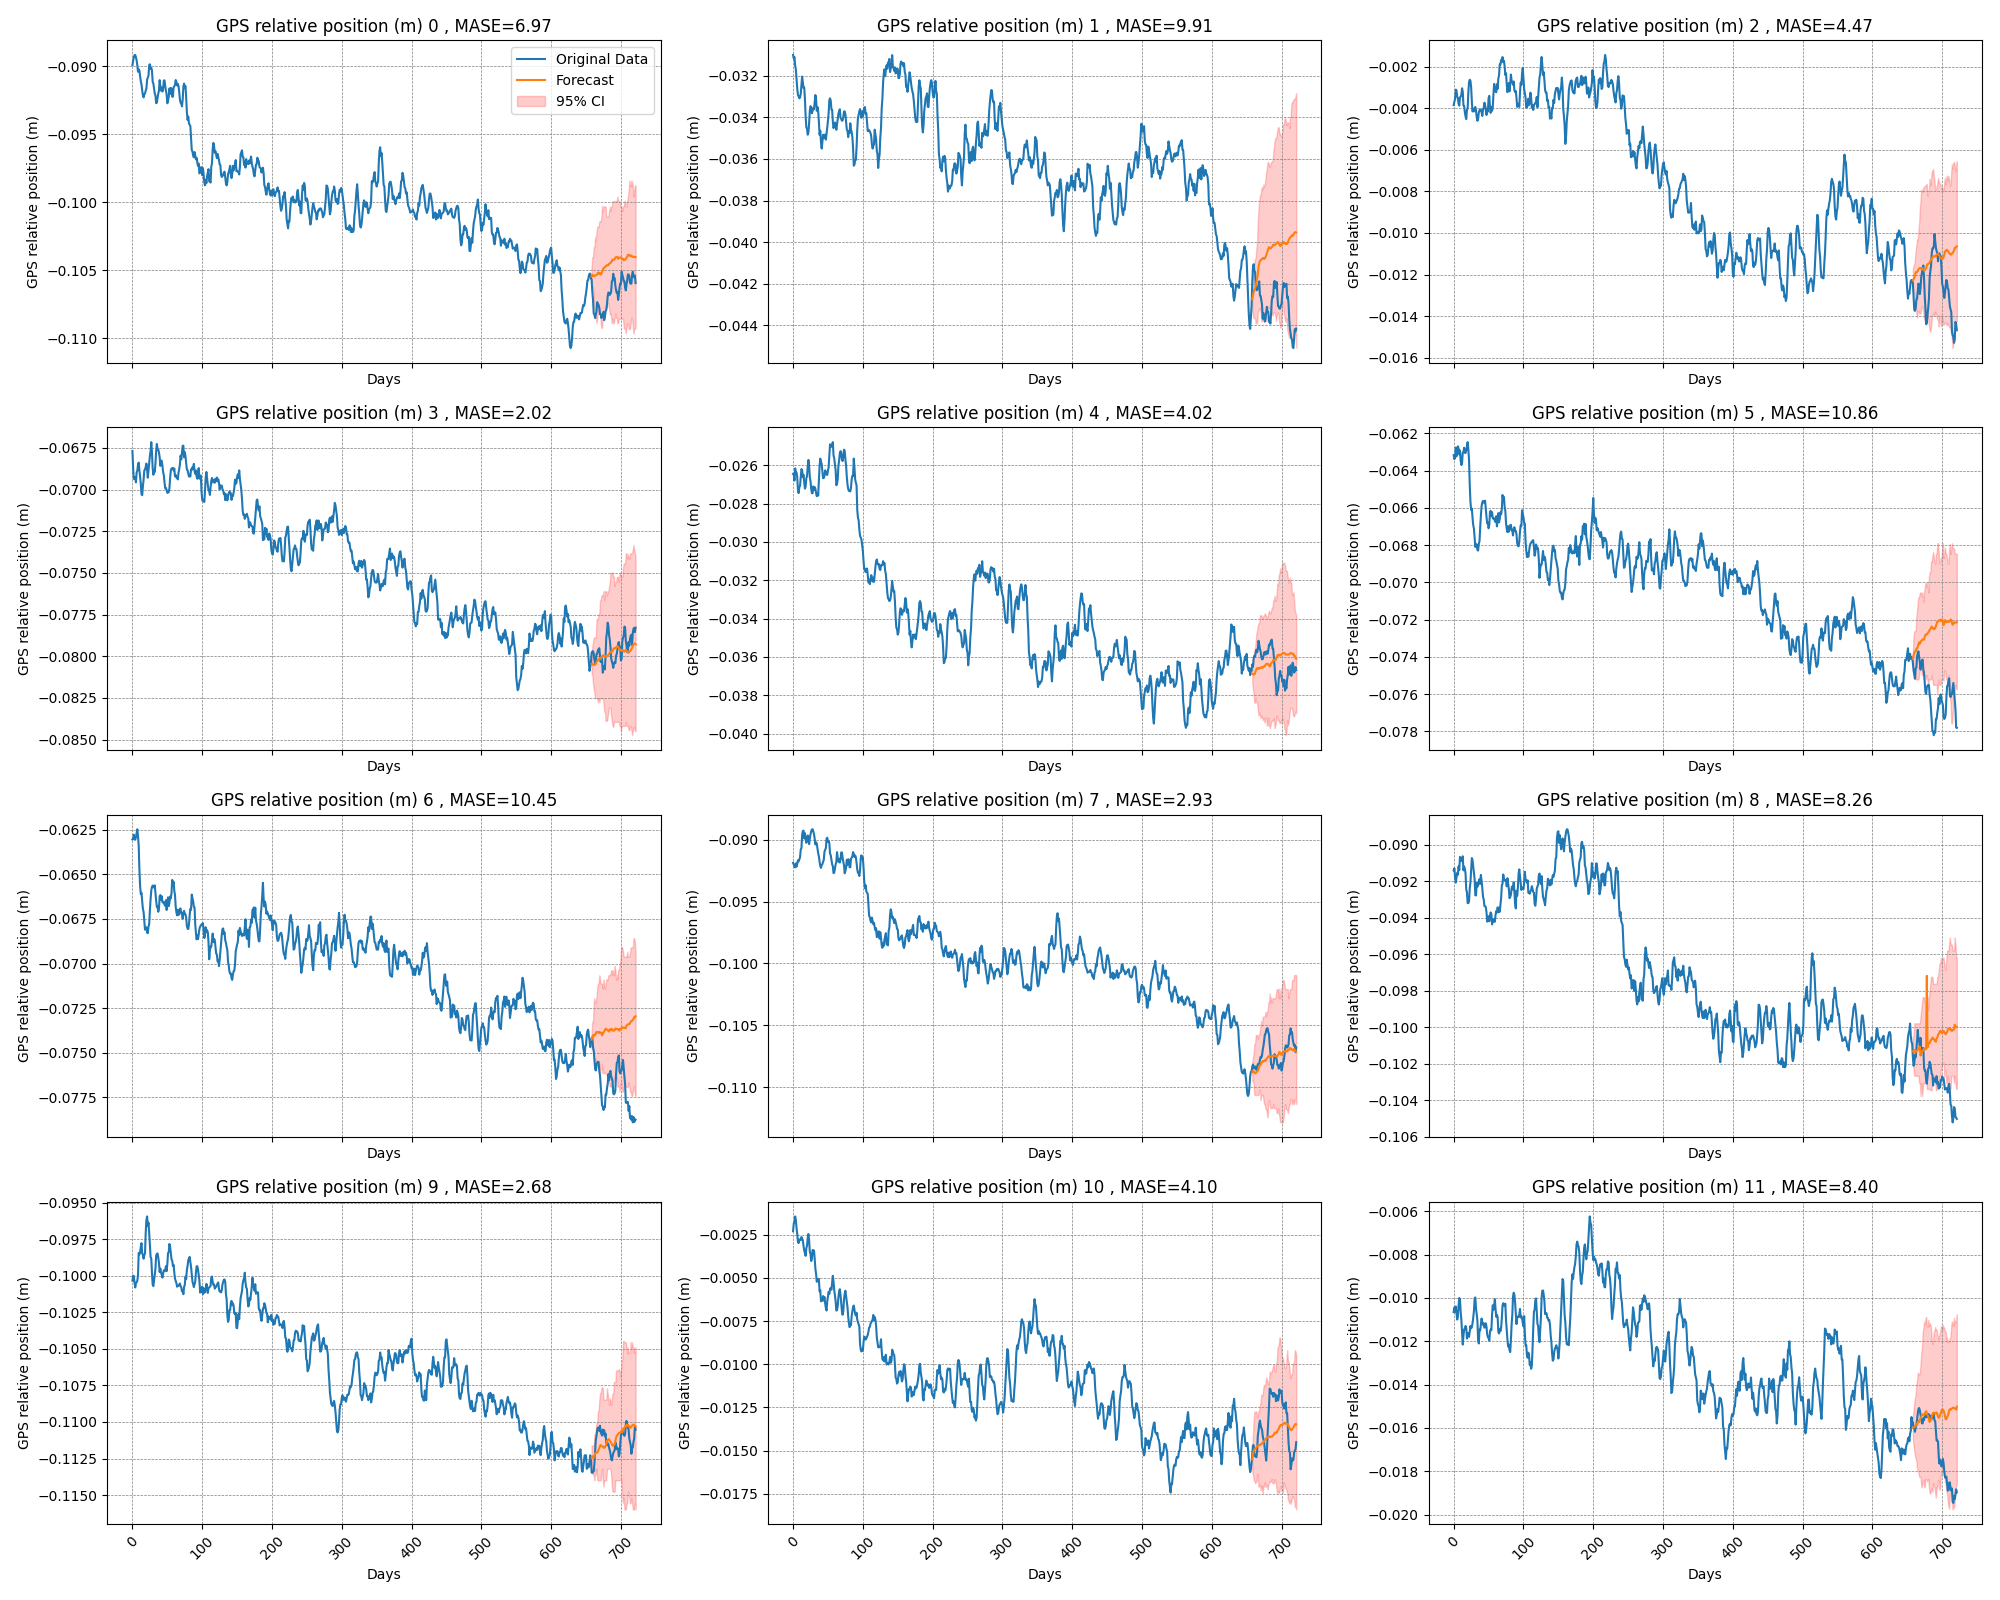

The table this chart was drawn from, first rows:
time_index, target_1, target_2, target_3, target_4, target_5, target_6, target_7, target_8, target_9, target_10, target_11, target_12, target_13, target_14, target_15, target_16, target_17, target_18, target_19, target_20, forecast_0, forecast_1, forecast_2
0, -0.0899, -0.031, -0.003854, -0.06768, -0.02645, -0.06317, -0.06304, -0.09187, -0.09141, -0.1003, -0.0023, -0.01065, -0.01063, -0.04121, -0.03277, -0.003542, -0.01704, -0.03573, -0.04256, -0.1006, , , 
1, -0.08958, -0.03117, -0.003688, -0.06871, -0.02648, -0.06339, -0.063, -0.09201, -0.09129, -0.1, -0.001858, -0.01044, -0.01054, -0.04106, -0.03241, -0.003846, -0.01722, -0.0357, -0.04335, -0.1005, , , 
2, -0.08933, -0.0311, -0.003552, -0.06936, -0.0268, -0.0633, -0.06277, -0.09219, -0.0918, -0.1, -0.00176, -0.01065, -0.01011, -0.04138, -0.03211, -0.003706, -0.01694, -0.03583, -0.04359, -0.1001, , , 
3, -0.08917, -0.03151, -0.00311, -0.0693, -0.02616, -0.06276, -0.06304, -0.09223, -0.09208, -0.1005, -0.001444, -0.01039, -0.01002, -0.04142, -0.03183, -0.003256, -0.01676, -0.03565, -0.04362, -0.09954, , , 
4, -0.08916, -0.03169, -0.003146, -0.06927, -0.0264, -0.06323, -0.06306, -0.09192, -0.09183, -0.1008, -0.001644, -0.01072, -0.01064, -0.04204, -0.03201, -0.003522, -0.01672, -0.03536, -0.04343, -0.09954, , , 
5, -0.08933, -0.03219, -0.003436, -0.06957, -0.02638, -0.06308, -0.06292, -0.09218, -0.09155, -0.1005, -0.002118, -0.011, -0.01119, -0.04231, -0.03234, -0.003976, -0.01649, -0.03539, -0.04337, -0.09925, , , 
6, -0.08955, -0.03262, -0.003514, -0.06898, -0.02663, -0.0627, -0.06269, -0.09192, -0.09165, -0.1004, -0.002456, -0.01087, -0.01129, -0.0423, -0.03258, -0.003872, -0.01643, -0.03525, -0.04256, -0.0998, , , 
7, -0.08993, -0.03292, -0.003786, -0.06886, -0.02728, -0.0628, -0.06247, -0.09167, -0.0912, -0.1004, -0.002926, -0.01037, -0.01178, -0.04221, -0.03275, -0.004086, -0.01661, -0.03516, -0.04193, -0.1003, , , 
8, -0.09039, -0.03299, -0.003878, -0.0685, -0.02745, -0.06313, -0.06287, -0.09176, -0.0914, -0.09993, -0.002986, -0.01, -0.01204, -0.04205, -0.03288, -0.003846, -0.01627, -0.03509, -0.04167, -0.1013, , , 
9, -0.09021, -0.03308, -0.003484, -0.06838, -0.02714, -0.06292, -0.06341, -0.0916, -0.09067, -0.09844, -0.002774, -0.01009, -0.01148, -0.04188, -0.03319, -0.00381, -0.01613, -0.03555, -0.04117, -0.1016, , , 
10, -0.09032, -0.03304, -0.00345, -0.06887, -0.02708, -0.06347, -0.06475, -0.09143, -0.09074, -0.09854, -0.002806, -0.01064, -0.01091, -0.04256, -0.03357, -0.003746, -0.0155, -0.03557, -0.0409, -0.1019, , , 
11, -0.09069, -0.03287, -0.003364, -0.06923, -0.02664, -0.0637, -0.06566, -0.0908, -0.0909, -0.09843, -0.002812, -0.011, -0.00999, -0.04258, -0.03399, -0.003702, -0.01586, -0.03603, -0.04102, -0.1014, , , 
12, -0.09111, -0.03246, -0.003044, -0.06965, -0.0262, -0.0636, -0.06611, -0.09069, -0.0909, -0.09801, -0.00264, -0.01157, -0.009662, -0.0428, -0.03421, -0.003462, -0.01574, -0.03646, -0.04087, -0.1014, , , 
13, -0.09134, -0.03204, -0.00321, -0.07029, -0.02627, -0.06304, -0.06603, -0.08964, -0.09064, -0.09778, -0.002712, -0.01215, -0.009652, -0.043, -0.03416, -0.003958, -0.01598, -0.03715, -0.04092, -0.1006, , , 
14, -0.09179, -0.03231, -0.003874, -0.07034, -0.02662, -0.063, -0.06652, -0.08931, -0.09141, -0.09845, -0.002832, -0.01174, -0.009848, -0.04368, -0.03422, -0.003464, -0.016, -0.0374, -0.04177, -0.09996, , , 
15, -0.09213, -0.03259, -0.003896, -0.06979, -0.0265, -0.06277, -0.06693, -0.08927, -0.0912, -0.09859, -0.003152, -0.01144, -0.01014, -0.04342, -0.03344, -0.002972, -0.01618, -0.03799, -0.04259, -0.09965, , , 
16, -0.09228, -0.03256, -0.004202, -0.0694, -0.0269, -0.06304, -0.06711, -0.0899, -0.09133, -0.09884, -0.003412, -0.01144, -0.01074, -0.04363, -0.03255, -0.002526, -0.01597, -0.03779, -0.04311, -0.09982, , , 
17, -0.09206, -0.03311, -0.004394, -0.06885, -0.02722, -0.06306, -0.06758, -0.08948, -0.09158, -0.09859, -0.003578, -0.01129, -0.01071, -0.04382, -0.03222, -0.00237, -0.01588, -0.03774, -0.04333, -0.09957, , , 
18, -0.09199, -0.03394, -0.004524, -0.0688, -0.02711, -0.06292, -0.0681, -0.08984, -0.09247, -0.09848, -0.003726, -0.01139, -0.0107, -0.04368, -0.03249, -0.001874, -0.01563, -0.03713, -0.04329, -0.09999, , , 
19, -0.09179, -0.03448, -0.004082, -0.06865, -0.02668, -0.06269, -0.06794, -0.09026, -0.0926, -0.0971, -0.003282, -0.01187, -0.01091, -0.04336, -0.0326, -0.00154, -0.01533, -0.03698, -0.04322, -0.09984, , , 
20, -0.09164, -0.03455, -0.004014, -0.06844, -0.02657, -0.06247, -0.06798, -0.09004, -0.0932, -0.09621, -0.003142, -0.01164, -0.01092, -0.04311, -0.03359, -0.001922, -0.01513, -0.03673, -0.04323, -0.1, , , 
21, -0.09097, -0.03483, -0.00325, -0.06879, -0.02608, -0.06287, -0.06825, -0.08966, -0.0932, -0.09595, -0.002698, -0.01162, -0.01105, -0.04336, -0.03442, -0.002408, -0.01508, -0.03695, -0.04317, -0.09989, , , 
22, -0.09084, -0.03472, -0.00275, -0.06928, -0.02572, -0.06341, -0.06829, -0.08983, -0.09312, -0.09659, -0.002464, -0.01179, -0.01101, -0.04334, -0.03472, -0.00227, -0.01519, -0.03698, -0.04348, -0.09994, , , 
23, -0.09068, -0.03428, -0.002634, -0.06887, -0.026, -0.06475, -0.06792, -0.09036, -0.09238, -0.09637, -0.002814, -0.01152, -0.01125, -0.04383, -0.03437, -0.002666, -0.01538, -0.03728, -0.04402, -0.09927, , , 
24, -0.08992, -0.03369, -0.002678, -0.06848, -0.02663, -0.06566, -0.06779, -0.0899, -0.09207, -0.09706, -0.003482, -0.01129, -0.01173, -0.04374, -0.03368, -0.003136, -0.0156, -0.03718, -0.04428, -0.09908, , , 
25, -0.08985, -0.03346, -0.00299, -0.06797, -0.02683, -0.06611, -0.06703, -0.08958, -0.09141, -0.09796, -0.003612, -0.0114, -0.01204, -0.04391, -0.03337, -0.003248, -0.01578, -0.03753, -0.04387, -0.09968, , , 
26, -0.09018, -0.03351, -0.003666, -0.0677, -0.02723, -0.06603, -0.0664, -0.08933, -0.09074, -0.09872, -0.004026, -0.01135, -0.01253, -0.04341, -0.03307, -0.003254, -0.0158, -0.03719, -0.04371, -0.1002, , , 
27, -0.0901, -0.0338, -0.004156, -0.06715, -0.02746, -0.06652, -0.0659, -0.08917, -0.09084, -0.09883, -0.003876, -0.01116, -0.0129, -0.0428, -0.03299, -0.003656, -0.01556, -0.03775, -0.04385, -0.09994, , , 
28, -0.09031, -0.03367, -0.004034, -0.0678, -0.02746, -0.06693, -0.0657, -0.08916, -0.09121, -0.09981, -0.003386, -0.01092, -0.01284, -0.04259, -0.03284, -0.003608, -0.01563, -0.03753, -0.04346, -0.1008, , , 
29, -0.09114, -0.03356, -0.00416, -0.06872, -0.02711, -0.06711, -0.06563, -0.08933, -0.0916, -0.1006, -0.003438, -0.0106, -0.0125, -0.04263, -0.03348, -0.00399, -0.01547, -0.03764, -0.0431, -0.1008, , , 
30, -0.09126, -0.03361, -0.004006, -0.06911, -0.02729, -0.06758, -0.06567, -0.08955, -0.09189, -0.1007, -0.00342, -0.01004, -0.01234, -0.04198, -0.03351, -0.003938, -0.01548, -0.03716, -0.04361, -0.09944, , , 
31, -0.09162, -0.03324, -0.003942, -0.06887, -0.02714, -0.0681, -0.06574, -0.08993, -0.09277, -0.1003, -0.003902, -0.009974, -0.01228, -0.04186, -0.03301, -0.004498, -0.0154, -0.0369, -0.04396, -0.09876, , , 
32, -0.092, -0.03293, -0.004108, -0.06894, -0.02723, -0.06794, -0.06561, -0.09039, -0.09278, -0.09987, -0.004486, -0.0105, -0.01218, -0.04219, -0.03261, -0.004278, -0.0155, -0.03651, -0.04417, -0.09908, , , 
33, -0.09215, -0.03312, -0.004428, -0.06843, -0.02744, -0.06798, -0.06608, -0.09021, -0.09208, -0.0995, -0.004776, -0.01074, -0.01227, -0.04207, -0.03235, -0.004498, -0.01535, -0.03691, -0.04453, -0.09857, , , 
34, -0.09271, -0.03368, -0.004608, -0.06768, -0.02761, -0.06825, -0.06647, -0.09032, -0.0923, -0.09863, -0.005232, -0.01105, -0.01241, -0.04192, -0.03221, -0.003996, -0.01547, -0.03664, -0.04541, -0.09878, , , 
35, -0.09266, -0.0335, -0.00451, -0.06726, -0.02744, -0.06829, -0.06683, -0.09069, -0.09223, -0.09851, -0.005074, -0.01193, -0.01279, -0.04256, -0.03236, -0.004016, -0.01537, -0.03644, -0.04617, -0.09984, , , 
36, -0.09233, -0.03371, -0.004212, -0.06759, -0.02758, -0.06792, -0.06679, -0.09111, -0.09203, -0.09848, -0.005086, -0.0121, -0.01246, -0.04306, -0.03277, -0.003602, -0.0156, -0.03698, -0.04626, -0.0999, , , 
37, -0.09199, -0.03421, -0.004106, -0.06761, -0.02685, -0.06779, -0.0671, -0.09134, -0.09188, -0.09876, -0.005056, -0.01146, -0.01201, -0.04311, -0.03304, -0.003754, -0.01559, -0.03655, -0.04641, -0.09972, , , 
38, -0.0918, -0.03483, -0.004062, -0.06777, -0.02604, -0.06703, -0.06692, -0.09179, -0.09215, -0.09911, -0.005782, -0.01149, -0.01126, -0.04319, -0.03303, -0.003322, -0.01544, -0.0363, -0.04635, -0.09994, , , 
39, -0.09101, -0.03464, -0.00407, -0.06805, -0.02565, -0.0664, -0.06623, -0.09213, -0.09166, -0.09975, -0.005702, -0.01123, -0.01052, -0.04319, -0.03269, -0.003176, -0.01543, -0.0365, -0.04594, -0.1005, , , 
40, -0.09148, -0.03521, -0.0042, -0.06858, -0.02582, -0.0659, -0.06616, -0.09228, -0.092, -0.09951, -0.006358, -0.01095, -0.009838, -0.04304, -0.03225, -0.00303, -0.01557, -0.03682, -0.04554, -0.1009, , , 
41, -0.09178, -0.0355, -0.004374, -0.06825, -0.02593, -0.0657, -0.06644, -0.09206, -0.09236, -0.09979, -0.006294, -0.01114, -0.009124, -0.04297, -0.03273, -0.003072, -0.01537, -0.03673, -0.04606, -0.1012, , , 
42, -0.09155, -0.0352, -0.004086, -0.06828, -0.02632, -0.06563, -0.06623, -0.09199, -0.09285, -0.09994, -0.00632, -0.01124, -0.009216, -0.04256, -0.03286, -0.00303, -0.01535, -0.03653, -0.04612, -0.1016, , , 
43, -0.09185, -0.03483, -0.004, -0.06858, -0.02667, -0.06567, -0.06656, -0.09179, -0.09299, -0.1001, -0.006056, -0.01116, -0.009986, -0.04216, -0.0339, -0.003286, -0.01566, -0.03668, -0.04653, -0.1014, , , 
44, -0.09162, -0.035, -0.003734, -0.06895, -0.02667, -0.06574, -0.06658, -0.09164, -0.09336, -0.09984, -0.006314, -0.01137, -0.0108, -0.04196, -0.03461, -0.00358, -0.01569, -0.03676, -0.04677, -0.1009, , , 
45, -0.09104, -0.03484, -0.003842, -0.06915, -0.02655, -0.06561, -0.06656, -0.09097, -0.09338, -0.09964, -0.006116, -0.01133, -0.01113, -0.04216, -0.03577, -0.003292, -0.01611, -0.03687, -0.04655, -0.1004, , , 
46, -0.09103, -0.03483, -0.004048, -0.06958, -0.02626, -0.06608, -0.0667, -0.09084, -0.09342, -0.09969, -0.006466, -0.01117, -0.01177, -0.04206, -0.03601, -0.003106, -0.01658, -0.03723, -0.04608, -0.1001, , , 
47, -0.09146, -0.03507, -0.004326, -0.06992, -0.02637, -0.06647, -0.06677, -0.09068, -0.0937, -0.09963, -0.006754, -0.01132, -0.01213, -0.04204, -0.03643, -0.003002, -0.01656, -0.03818, -0.04605, -0.1003, , , 
48, -0.0918, -0.03478, -0.004058, -0.06991, -0.02649, -0.06683, -0.06645, -0.08992, -0.09422, -0.09935, -0.006894, -0.01168, -0.0121, -0.042, -0.03637, -0.00253, -0.01664, -0.03814, -0.04566, -0.1005, , , 
49, -0.09206, -0.03448, -0.004168, -0.07002, -0.0265, -0.06679, -0.06699, -0.08985, -0.09395, -0.09969, -0.006358, -0.01181, -0.01217, -0.04269, -0.03659, -0.002998, -0.01728, -0.03833, -0.0455, -0.1007, , , 
50, -0.09272, -0.03416, -0.003522, -0.0702, -0.02628, -0.0671, -0.0666, -0.09018, -0.09393, -0.09922, -0.006084, -0.01185, -0.01218, -0.04261, -0.03608, -0.004044, -0.01765, -0.03874, -0.04565, -0.1008, , , 
51, -0.09253, -0.03379, -0.003406, -0.07018, -0.02609, -0.06692, -0.06629, -0.0901, -0.0942, -0.09846, -0.00581, -0.01197, -0.01149, -0.04294, -0.03589, -0.004382, -0.01747, -0.03867, -0.04553, -0.1012, , , 
52, -0.09225, -0.03316, -0.003958, -0.07016, -0.02552, -0.06623, -0.06678, -0.09031, -0.09388, -0.09839, -0.00593, -0.01156, -0.01098, -0.04368, -0.03612, -0.00483, -0.0176, -0.03837, -0.04526, -0.101, , , 
53, -0.09163, -0.03308, -0.004224, -0.06993, -0.02491, -0.06616, -0.06659, -0.09114, -0.09371, -0.09783, -0.005632, -0.01145, -0.01022, -0.04418, -0.03585, -0.005718, -0.01778, -0.03885, -0.04457, -0.1006, , , 
54, -0.09202, -0.0332, -0.003932, -0.06932, -0.02503, -0.06644, -0.06624, -0.09126, -0.09381, -0.09804, -0.005582, -0.01149, -0.009312, -0.04439, -0.03596, -0.005388, -0.01763, -0.03908, -0.04403, -0.1006, , , 
55, -0.09158, -0.03362, -0.004128, -0.06885, -0.02504, -0.06623, -0.06635, -0.09162, -0.09437, -0.09846, -0.005686, -0.01077, -0.008914, -0.04463, -0.03654, -0.004638, -0.01743, -0.03907, -0.04321, -0.1005, , , 
56, -0.09166, -0.03364, -0.003956, -0.06873, -0.02492, -0.06656, -0.06605, -0.092, -0.09408, -0.09888, -0.00531, -0.01034, -0.009122, -0.04469, -0.03691, -0.004236, -0.01764, -0.03935, -0.04298, -0.1005, , , 
57, -0.09224, -0.03419, -0.00333, -0.06873, -0.02479, -0.06658, -0.06531, -0.09215, -0.09409, -0.09898, -0.004884, -0.01054, -0.00881, -0.04505, -0.03717, -0.003896, -0.01801, -0.03962, -0.04296, -0.1004, , , 
58, -0.09222, -0.03452, -0.002834, -0.0687, -0.0255, -0.06656, -0.06558, -0.09271, -0.09423, -0.09935, -0.00523, -0.01035, -0.008584, -0.04509, -0.03757, -0.003154, -0.01829, -0.0397, -0.04376, -0.1006, , , 
59, -0.09153, -0.03438, -0.003066, -0.06885, -0.02563, -0.0667, -0.06542, -0.09266, -0.09422, -0.09926, -0.005708, -0.01005, -0.008426, -0.04466, -0.03728, -0.00292, -0.01828, -0.04002, -0.04393, -0.1007, , , 
... 662 more rows
